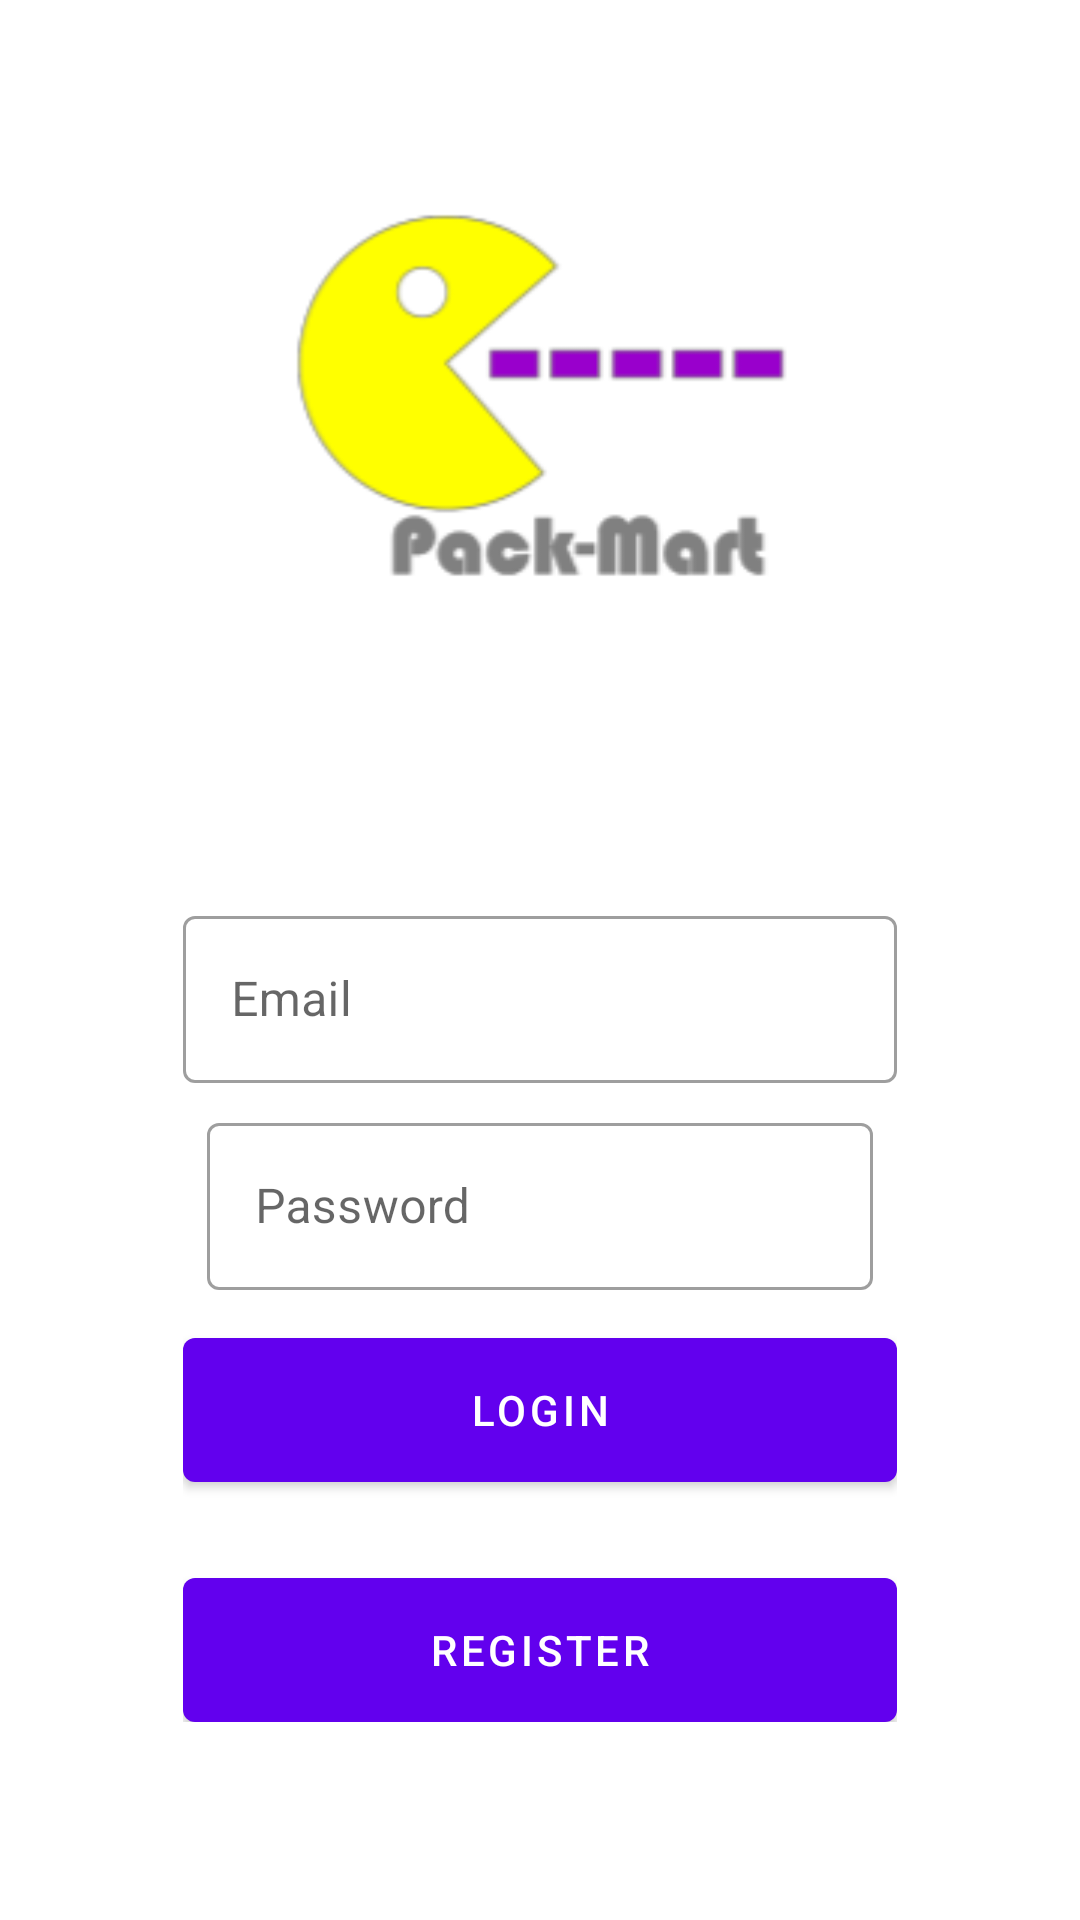

Reconstruct the res/layout file that produces this screen, plus the resources it refers to.
<!-- AndroidManifest.xml: application theme Theme.Packmart -->
<!-- res/layout/fragment_login.xml -->
<?xml version="1.0" encoding="utf-8"?>
<layout xmlns:android="http://schemas.android.com/apk/res/android"
    xmlns:app="http://schemas.android.com/apk/res-auto"
    xmlns:tools="http://schemas.android.com/tools">

    <data>
        <variable
            name="viewModel"
            type="com.packmart.app.ui.auth.AuthViewModel" />
    </data>

    <androidx.coordinatorlayout.widget.CoordinatorLayout
        android:layout_width="match_parent"
        android:layout_height="match_parent"
        tools:context=".ui.auth.LoginFragment">

        <androidx.constraintlayout.widget.ConstraintLayout
            android:layout_width="match_parent"
            android:layout_height="match_parent" >
        <ImageView
            android:id="@+id/imageView"
            android:layout_width="match_parent"
            android:layout_height="match_parent"
            android:scaleType="centerCrop"
            android:src="@drawable/bg_auth"/>

        <LinearLayout
            android:layout_width="0dp"
            android:layout_height="wrap_content"
            android:gravity="center"
            android:orientation="vertical"
            android:padding="16dp"
            app:layout_constraintWidth_percent="0.75"
            app:layout_constraintVertical_bias="0.85"
            app:layout_constraintBottom_toBottomOf="parent"
            app:layout_constraintEnd_toEndOf="parent"
            app:layout_constraintStart_toStartOf="parent"
            app:layout_constraintTop_toTopOf="@id/imageView" >

            <com.google.android.material.textfield.TextInputLayout
                android:layout_width="match_parent"
                android:layout_height="wrap_content"
                style="@style/Widget.MaterialComponents.TextInputLayout.OutlinedBox"
                android:hint="@string/email">

                <com.google.android.material.textfield.TextInputEditText
                    android:layout_width="match_parent"
                    android:layout_height="wrap_content"
                    android:id="@+id/editEmail"
                    android:inputType="textEmailAddress"
                    android:text="@{viewModel.email}"/>
            </com.google.android.material.textfield.TextInputLayout>

            <com.google.android.material.textfield.TextInputLayout
                android:layout_width="match_parent"
                android:layout_height="wrap_content"
                style="@style/Widget.MaterialComponents.TextInputLayout.OutlinedBox"
                android:layout_margin="8dp"
                android:hint="@string/password">

                <com.google.android.material.textfield.TextInputEditText
                    android:layout_width="match_parent"
                    android:layout_height="wrap_content"
                    android:id="@+id/editPassword"
                    android:inputType="textPassword"
                    android:text="@{viewModel.password}"/>
            </com.google.android.material.textfield.TextInputLayout>

            <com.google.android.material.button.MaterialButton
                android:id="@+id/btnLogin"
                android:layout_width="match_parent"
                android:layout_height="wrap_content"
                android:insetBottom="0dp"
                android:insetTop="0dp"
                android:onClick="@{()->viewModel.login()}"
                android:text="@string/login"
                android:layout_marginTop="8dp"/>

            <com.google.android.material.button.MaterialButton
                android:id="@+id/btnRegister"
                android:layout_width="match_parent"
                android:layout_height="wrap_content"
                android:insetBottom="0dp"
                android:insetTop="0dp"
                android:text="@string/register"
                android:layout_marginTop="32dp"/>

        </LinearLayout>

        </androidx.constraintlayout.widget.ConstraintLayout>

    </androidx.coordinatorlayout.widget.CoordinatorLayout>
</layout>
<!-- resources referenced by this layout -->
<resources>
  <!-- drawable bg_auth: png bitmap (drawable, 9547 bytes) -->
  <string name="email">Email</string>
  <string name="login">Login</string>
  <string name="password">Password</string>
  <string name="register">Register</string>
  <style name="Theme.Packmart" parent="Theme.MaterialComponents.DayNight.DarkActionBar">
          
          <item name="colorPrimary">@color/purple_500</item>
          <item name="colorPrimaryVariant">@color/purple_700</item>
          <item name="colorOnPrimary">@color/white</item>
          
          <item name="colorSecondary">@color/teal_200</item>
          <item name="colorSecondaryVariant">@color/teal_700</item>
          <item name="colorOnSecondary">@color/black</item>
          
          <item name="android:statusBarColor" tools:targetApi="l">?attr/colorPrimaryVariant</item>
          
      </style>
  <!-- not gathered from this repository: default colours our renderer supplied (Android Studio template values) -->
  <color name="purple_500">#FF6200EE</color>
  <color name="purple_700">#FF3700B3</color>
  <color name="teal_200">#FF03DAC5</color>
  <color name="teal_700">#FF018786</color>
  <color name="black">#FF000000</color>
  <color name="white">#FFFFFFFF</color>
</resources>
